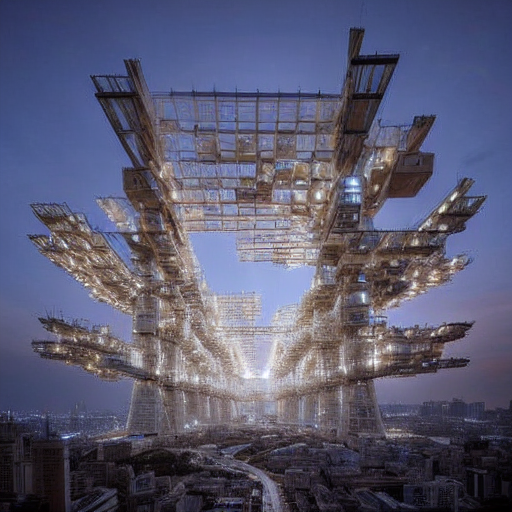
Generation parameters embedded in this image by AUTOMATIC1111 Stable Diffusion web UI or a fork of it (Forge, ...) (PNG 'parameters' text chunk):
An imaginary city of the near future, megastructure, cinematic lighting, photorealism, highly detailed, 4k
Negative prompt: low quality, low detail, blurry, distorted face, text, cartoon, unrealistic
Steps: 20, Sampler: DPM++ 2M, Schedule type: Karras, CFG scale: 7, Seed: 3466245725, Size: 512x512, Model hash: eccdd66604, Version: v1.9.3